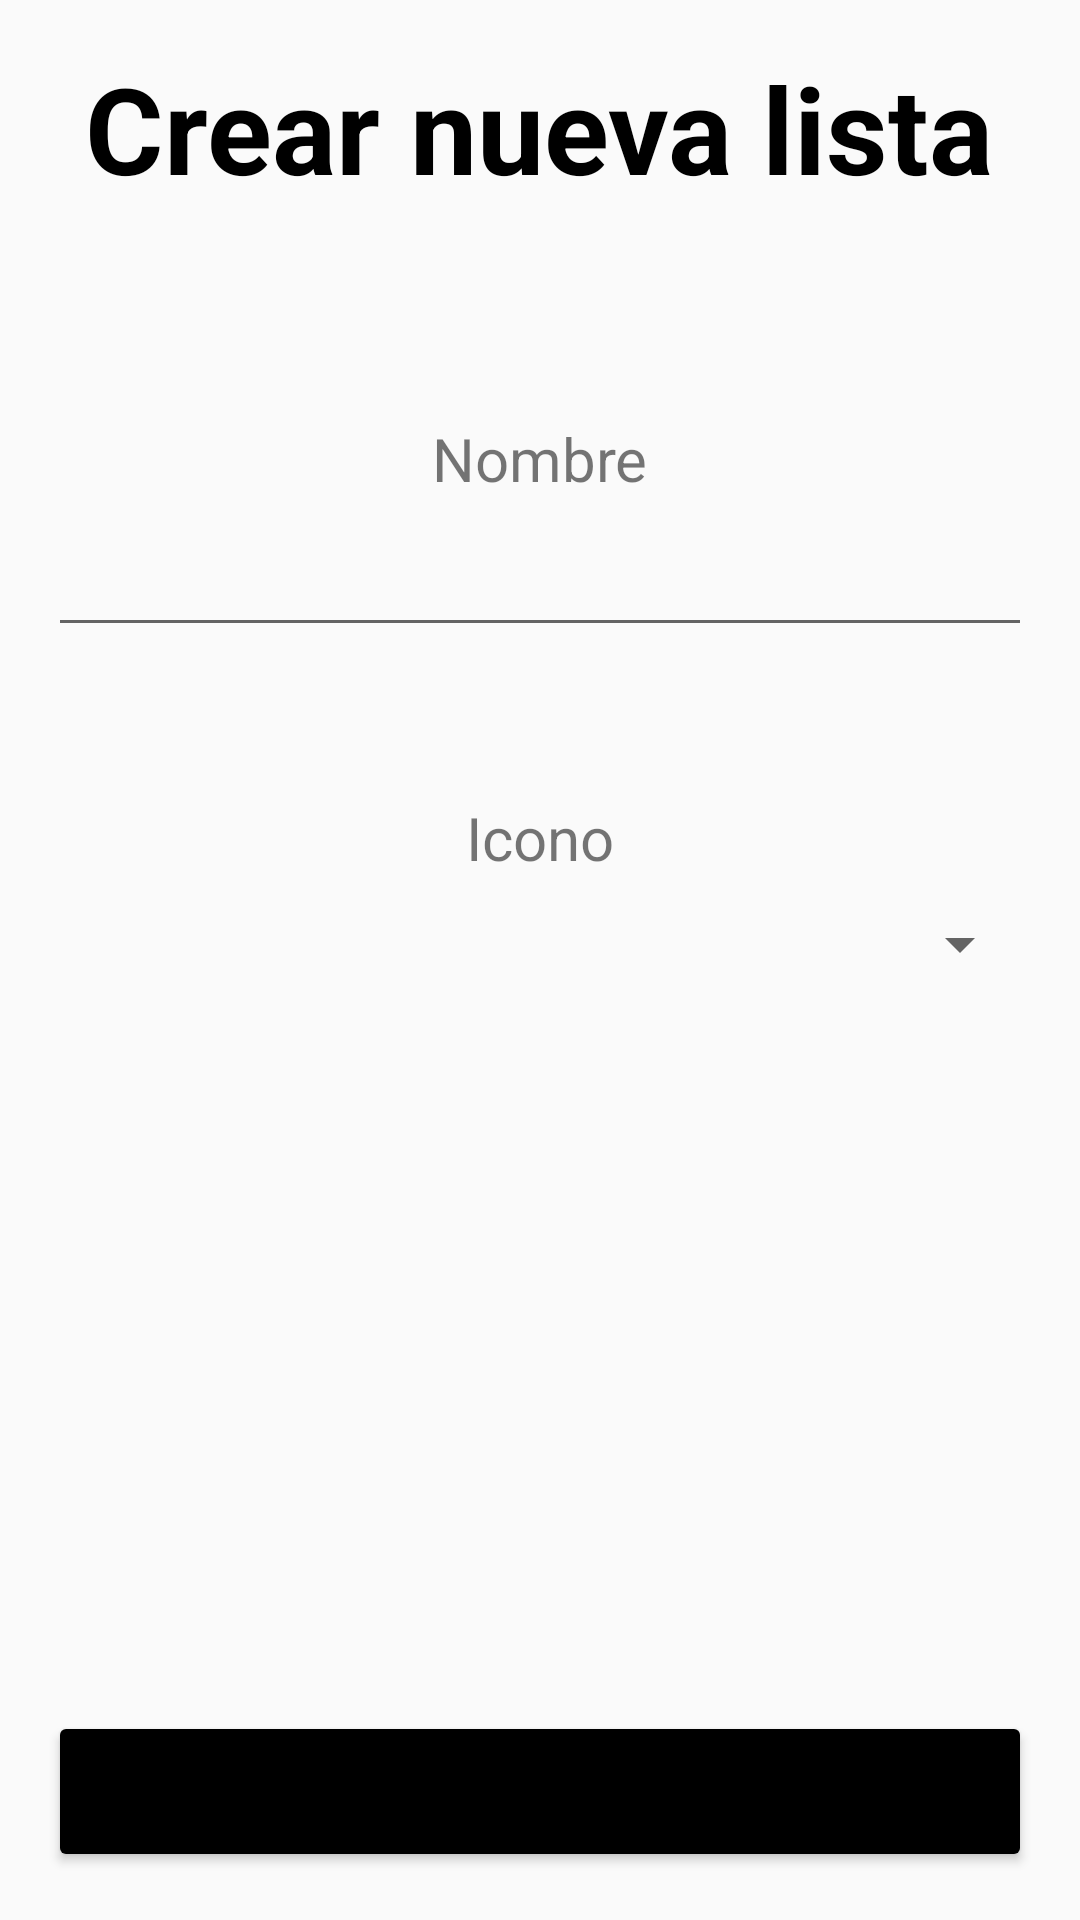

Layout XML and referenced resources for this Android screen:
<!-- AndroidManifest.xml: application theme Theme.AppCompat.Light.DarkActionBar -->
<!-- res/layout/activity_crear_lista.xml -->
<?xml version="1.0" encoding="utf-8"?>
<RelativeLayout xmlns:android="http://schemas.android.com/apk/res/android"
    xmlns:tools="http://schemas.android.com/tools"
    android:layout_width="match_parent"
    android:layout_height="match_parent"
    android:padding="16dp"
    tools:context=".MainActivity">

    <TextView
        android:id="@+id/texto"
        android:layout_width="wrap_content"
        android:layout_height="wrap_content"
        android:layout_centerHorizontal="true"
        android:text="Crear nueva lista"
        android:textSize="40sp"
        android:textStyle="bold"
        android:textColor="@color/black"/>

    <TextView
        android:id="@+id/nombreTextView"
        android:layout_width="wrap_content"
        android:layout_height="wrap_content"
        android:layout_centerHorizontal="true"
        android:layout_marginTop="70dp"
        android:layout_below="@+id/texto"
        android:text="Nombre"
        android:textSize="20sp" />

    <EditText
        android:id="@+id/nombreEditText"
        android:layout_width="match_parent"
        android:layout_height="wrap_content"
        android:layout_below="@id/nombreTextView"
        android:layout_marginTop="8dp"
        android:inputType="text" />

    <TextView
        android:id="@+id/iconoTextView"
        android:layout_width="wrap_content"
        android:layout_height="wrap_content"
        android:layout_below="@id/nombreEditText"
        android:layout_centerInParent="true"
        android:layout_marginTop="50dp"
        android:text="Icono"
        android:textSize="20sp" />

    <Spinner
        android:id="@+id/iconoSpinner"
        android:layout_width="match_parent"
        android:layout_height="wrap_content"
        android:layout_below="@id/iconoTextView"
        android:layout_marginTop="10dp"
        android:spinnerMode="dialog"
        android:prompt="@string/icono"/>

    <ImageView
        android:id="@+id/iconoImageView"
        android:layout_width="250dp"
        android:layout_height="250dp"
        android:layout_centerHorizontal="true"
        android:layout_below="@id/iconoSpinner"
        android:layout_marginTop="30dp"
        android:contentDescription="Icono seleccionado" />

    <Button
        android:id="@+id/aceptarButton"
        android:layout_width="match_parent"
        android:layout_height="wrap_content"
        android:layout_alignParentBottom="true"
        android:text="Guardar"
        android:textSize="25sp"
        android:backgroundTint="@color/black"/>

</RelativeLayout>
<!-- resources referenced by this layout -->
<resources>
  <color name="black">#FF000000</color>
  <string name="icono">Elige un icono</string>
</resources>
